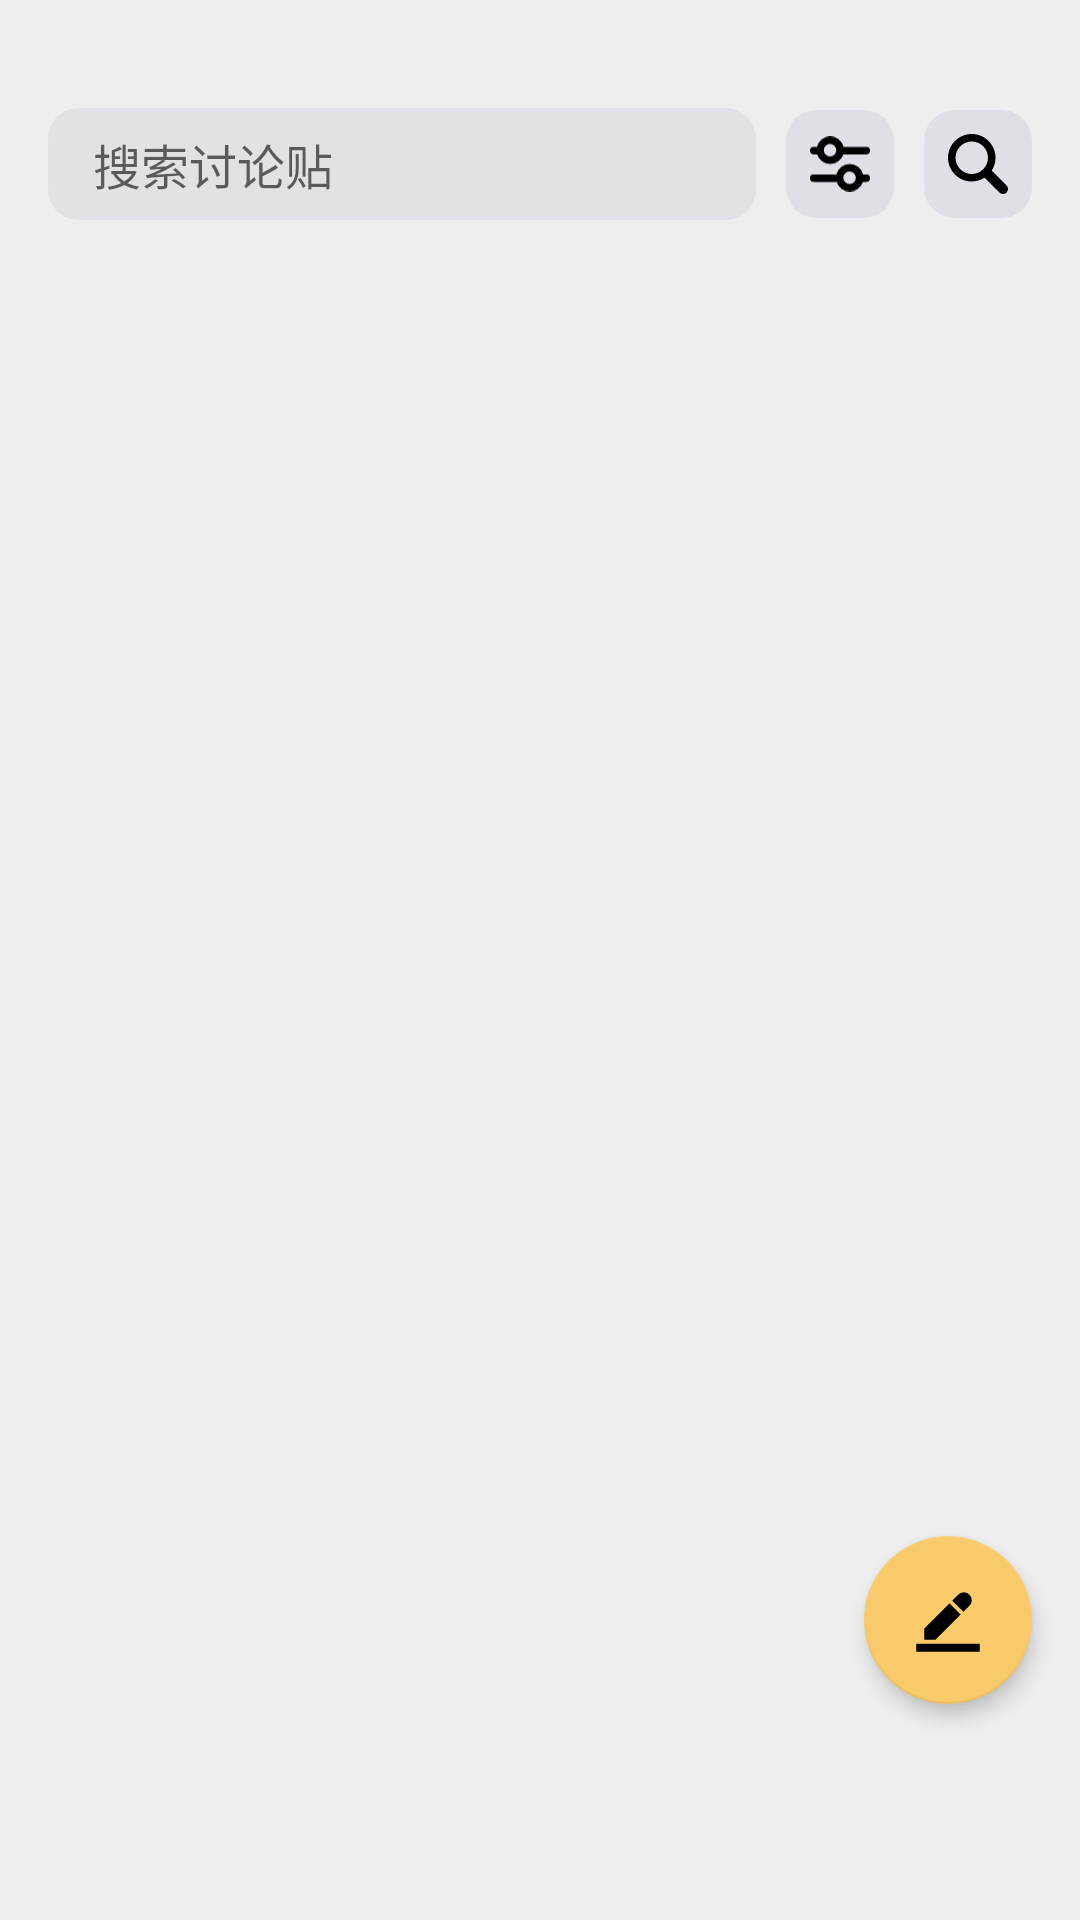

Produce the Android XML layout that renders to this screen, including the resource entries it uses.
<!-- AndroidManifest.xml: application theme Theme.Mealtime -->
<!-- res/layout/fragment_notifications.xml -->
<?xml version="1.0" encoding="utf-8"?>
<androidx.constraintlayout.widget.ConstraintLayout xmlns:android="http://schemas.android.com/apk/res/android"
    xmlns:app="http://schemas.android.com/apk/res-auto"
    xmlns:tools="http://schemas.android.com/tools"
    android:layout_width="match_parent"
    android:layout_height="match_parent"
    android:background="@color/page_back"
    tools:context=".ui.notifications.NotificationsFragment">

    <androidx.constraintlayout.widget.ConstraintLayout
        android:id="@+id/c2"
        android:layout_width="match_parent"
        android:layout_height="wrap_content"
        android:layout_marginStart="16dp"
        android:layout_marginTop="36dp"
        android:layout_marginEnd="16dp"
        app:layout_constraintEnd_toEndOf="parent"
        app:layout_constraintStart_toStartOf="parent"
        app:layout_constraintTop_toTopOf="parent">

        <androidx.cardview.widget.CardView
            android:id="@+id/cardView2"
            android:layout_width="0dp"
            android:layout_height="wrap_content"
            android:layout_marginEnd="10dp"
            app:cardBackgroundColor="@color/text_box_back"
            app:cardCornerRadius="10dp"
            app:cardElevation="0dp"
            app:cardMaxElevation="0dp"
            app:layout_constraintBottom_toBottomOf="parent"
            app:layout_constraintEnd_toStartOf="@+id/button_filter"
            app:layout_constraintStart_toStartOf="parent"
            app:layout_constraintTop_toTopOf="parent">

            <EditText
                android:id="@+id/editTextText"
                android:layout_width="match_parent"
                android:layout_height="wrap_content"
                android:layout_marginHorizontal="15dp"
                android:layout_marginVertical="7dp"
                android:background="@android:color/transparent"
                android:ems="10"
                android:hint="搜索讨论贴"
                android:inputType="text"
                android:text=""
                android:textSize="16sp" />
        </androidx.cardview.widget.CardView>

        <androidx.cardview.widget.CardView
            android:id="@+id/button_filter"
            android:layout_width="wrap_content"
            android:layout_height="wrap_content"
            android:layout_marginEnd="10dp"
            android:foreground="?android:attr/selectableItemBackground"
            app:cardBackgroundColor="@color/bt_back"
            app:cardCornerRadius="10dp"
            app:cardElevation="0dp"
            app:cardMaxElevation="0dp"
            app:layout_constraintBottom_toBottomOf="parent"
            app:layout_constraintEnd_toStartOf="@+id/button_search"
            app:layout_constraintTop_toTopOf="parent">

            <ImageView
                android:id="@+id/imageView_f"
                android:layout_width="20dp"
                android:layout_height="20dp"
                android:layout_margin="8dp"
                android:src="@drawable/filter"
                app:tint="@color/main_text" />
        </androidx.cardview.widget.CardView>

        <androidx.cardview.widget.CardView
            android:id="@+id/button_search"
            android:layout_width="wrap_content"
            android:layout_height="wrap_content"
            android:foreground="?android:attr/selectableItemBackground"
            app:cardBackgroundColor="@color/bt_back"
            app:cardCornerRadius="10dp"
            app:cardElevation="0dp"
            app:cardMaxElevation="0dp"
            app:layout_constraintBottom_toBottomOf="parent"
            app:layout_constraintEnd_toEndOf="parent"
            app:layout_constraintTop_toTopOf="parent">

            <ImageView
                android:id="@+id/imageView"
                android:layout_width="20dp"
                android:layout_height="20dp"
                android:layout_margin="8dp"
                android:src="@drawable/search"
                app:tint="@color/main_text" />
        </androidx.cardview.widget.CardView>

    </androidx.constraintlayout.widget.ConstraintLayout>

    <TextView
        android:id="@+id/selected"
        android:layout_width="wrap_content"
        android:layout_height="wrap_content"
        android:layout_marginStart="32dp"
        android:layout_marginTop="8dp"
        android:text="筛选：第一食堂 · 1F 东厅 · F+牛肉饭"
        android:textSize="12sp"
        android:visibility="gone"
        app:layout_constraintStart_toStartOf="parent"
        app:layout_constraintTop_toBottomOf="@+id/c2" />

    <androidx.recyclerview.widget.RecyclerView
        android:id="@+id/comment_list"
        android:layout_width="match_parent"
        android:layout_height="0dp"
        android:layout_marginTop="8dp"
        android:layout_marginBottom="56dp"
        android:paddingHorizontal="10dp"
        app:layout_constraintBottom_toBottomOf="parent"
        app:layout_constraintEnd_toEndOf="parent"
        app:layout_constraintStart_toStartOf="parent"
        app:layout_constraintTop_toBottomOf="@+id/selected" />

    <com.google.android.material.floatingactionbutton.FloatingActionButton
        android:id="@+id/floatingActionButton"
        android:layout_width="wrap_content"
        android:layout_height="wrap_content"
        android:layout_marginEnd="16dp"
        android:layout_marginBottom="72dp"
        android:clickable="true"
        android:src="@drawable/edit"
        android:tint="@color/main_text"
        app:backgroundTint="@color/float_button"
        app:elevation="4dp"
        app:layout_constraintBottom_toBottomOf="parent"
        app:layout_constraintEnd_toEndOf="parent" />

</androidx.constraintlayout.widget.ConstraintLayout>
<!-- resources referenced by this layout -->
<resources>
  <color name="bt_back">#DFE0E6</color>
  <color name="float_button">#FFF8CA6A</color>
  <color name="main_text">#FF000000</color>
  <color name="page_back">#FFEEEEEE</color>
  <color name="text_box_back">#E1E2E6</color>
  <!-- drawable edit (drawable) -->
  <vector xmlns:android="http://schemas.android.com/apk/res/android"
      android:width="64dp"
      android:height="64dp"
      android:viewportWidth="1024"
      android:viewportHeight="1024">
    <path
        android:pathData="M652.4,156.6a112.5,112.5 0,1 1,155.9 161.2L731.4,394.7 572.3,235.6l79.5,-79.5 0.6,0.6zM333.6,792.4v0.1H174.5v-159.2l358,-358 159.1,159.1 -358,357.9zM62,849.5h900v112.5H62v-112.5z"
        android:fillColor="#262626"/>
  </vector>
  <!-- drawable filter (drawable) -->
  <vector xmlns:android="http://schemas.android.com/apk/res/android"
      android:width="69.8dp"
      android:height="64dp"
      android:viewportWidth="1117"
      android:viewportHeight="1024">
    <path
        android:pathData="M740.1,512a256.1,256.1 0,0 1,248.2 193.2L1047.3,705.2a69.8,69.8 0,0 1,6.7 139.3l-6.7,0.3h-62.9a256.1,256.1 0,0 1,-488.5 0L69.8,844.8a69.8,69.8 0,0 1,-6.7 -139.3l6.7,-0.3h422A256.1,256.1 0,0 1,740.1 512zM740.1,651.6a116.4,116.4 0,1 0,0 232.7,116.4 116.4,0 0,0 0,-232.7zM377,0a256.1,256.1 0,0 1,248.2 193.2L1047.3,193.2a69.8,69.8 0,0 1,6.7 139.3l-6.7,0.3h-426a256.1,256.1 0,0 1,-488.5 0L69.8,332.8a69.8,69.8 0,0 1,-6.7 -139.3L69.8,193.2h59A256.1,256.1 0,0 1,377 0zM377,139.6a116.4,116.4 0,1 0,0 232.7,116.4 116.4,0 0,0 0,-232.7z"
        android:fillColor="#000000"/>
  </vector>
  <!-- drawable search (drawable) -->
  <vector xmlns:android="http://schemas.android.com/apk/res/android"
      android:width="64dp"
      android:height="64dp"
      android:viewportWidth="1024"
      android:viewportHeight="1024">
    <path
        android:fillColor="#FF000000"
        android:pathData="M999.1,878.5L754,633.3c-2.9,-2.9 -6.1,-5 -9,-7.3a402.9,402.9 0,0 0,65.5 -220.7C810.6,181.5 629.2,0 405.4,0 181.5,0 0,181.5 0,405.3c0,223.9 181.5,405.3 405.2,405.3 81.5,0 157.1,-24.2 220.8,-65.6 2.3,3.1 4.5,6.2 7.2,8.9l245,245.1a85.1,85.1 0,0 0,60.3 25c21.8,0 43.7,-8.3 60.3,-24.9 33.4,-33.3 33.4,-87.3 0.1,-120.6M405.4,682.7C252.5,682.7 128,558.2 128,405.3c0,-152.8 124.5,-277.3 277.4,-277.3 152.9,0 277.3,124.5 277.3,277.4 0,152.8 -124.5,277.3 -277.2,277.3"/>
  </vector>
  <style name="Theme.Mealtime" parent="Theme.MaterialComponents.DayNight.NoActionBar">
          
          <item name="colorPrimary">@color/main_yellow</item>
          <item name="colorPrimaryVariant">@color/main_yellow</item>
          <item name="colorOnPrimary">@color/white</item>
          
          <item name="colorSecondary">@color/teal_200</item>
          <item name="colorSecondaryVariant">@color/teal_700</item>
          <item name="colorOnSecondary">@color/black</item>
          
          <item name="android:statusBarColor">@color/trans</item>
          
          <item name="buttonStyle">@style/Widget.AppCompat.Button.Borderless</item>
      </style>
  <color name="main_yellow">#FFF4C434</color>
  <color name="white">#FFFFFFFF</color>
  <color name="teal_200">#FF03DAC5</color>
  <color name="teal_700">#FF018786</color>
  <color name="black">#FF000000</color>
  <color name="trans">#00FFFFFF</color>
</resources>
